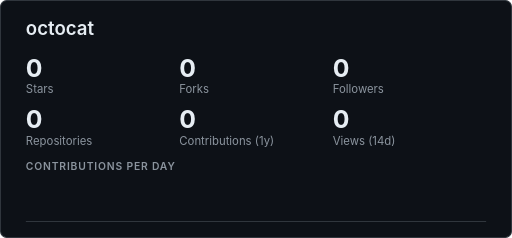
t = 0.00 s
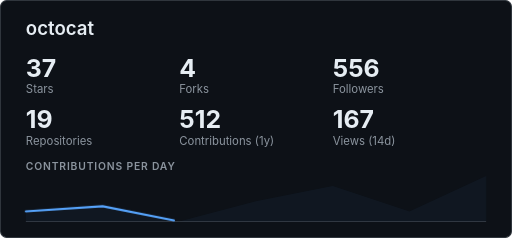
t = 0.33 s
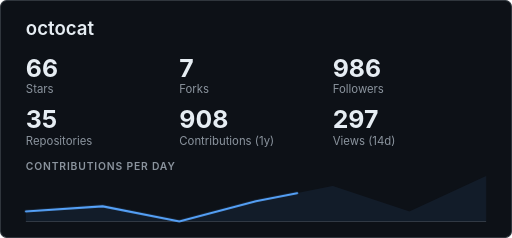
t = 0.65 s
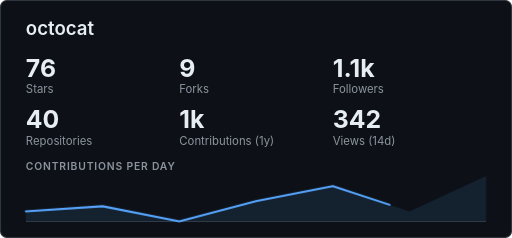
t = 0.95 s
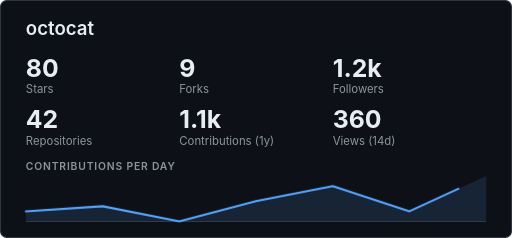
t = 1.28 s
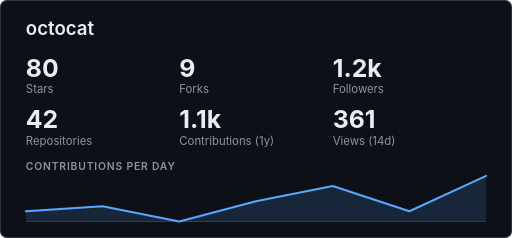
t = 1.60 s

The animated SVG that drew these frames (rendered in a browser with its animation timeline set to each time). Animation: 19 CSS @keyframes rules; one cycle of 1.60 s.

<svg xmlns="http://www.w3.org/2000/svg" width="495" height="230" viewBox="0 0 495 230" role="img" aria-labelledby="ghcTitle ghcDesc">
<title id="ghcTitle">octocat</title>
<desc id="ghcDesc">GitHub summary for octocat: 80 stars, 9 forks, 1200 followers, 42 public repositories, 1105 contributions in the last year, 361 repository views in the last 14 days. Contributions per day over the last 7 days, peaking at 9.</desc>
<style>
.bg{fill:#0d1117;stroke:#30363d}
.panel{fill:#161b22}
.t,.v,.big{fill:#e6edf3}
.d,.l,.h,.s{fill:#8b949e}
.n,.c{fill:#c9d1d9}
.star,.pill-v{fill:#e3b341}
.on-accent{fill:#0d1117}
.line{stroke:#58a6ff}
.area{fill:#58a6ff}
.axis,.edge{stroke:#30363d}
.track{fill:#30363d}
.ok{fill:#3fb950}
.fg{fill:#e6edf3}
.h0{fill:#151b23}.h1{fill:#033a16}.h2{fill:#196c2e}.h3{fill:#2ea043}.h4{fill:#56d364}
text{font-family:-apple-system,BlinkMacSystemFont,'Segoe UI',Helvetica,Arial,sans-serif}
.mono{font-family:ui-monospace,SFMono-Regular,'SF Mono',Menlo,Consolas,'Liberation Mono',monospace}
.t{font-size:18px;font-weight:600}
.d{font-size:11px}
.v{font-size:16px;font-weight:600}
.big{font-size:24px;font-weight:700}
.l{font-size:11px}
.h{font-size:10px;font-weight:600;letter-spacing:0.08em}
.n{font-size:12px}
.s{font-size:11px}
.c{font-size:12px}
.line{fill:none;stroke-width:2;stroke-linecap:round;stroke-linejoin:round}
.area{opacity:0.14;stroke:none}
.axis{stroke-width:1}
.edge{fill:none;stroke-width:1}
.cu{animation-duration:1.4s;animation-timing-function:linear;animation-iteration-count:1}
.cu0{opacity:0;animation-name:k0}
@keyframes k0{0%,6.24%{opacity:1}6.25%,100%{opacity:0}}
.cu1{opacity:0;animation-name:k1}
@keyframes k1{0%,6.24%{opacity:0}6.25%,12.49%{opacity:1}12.5%,100%{opacity:0}}
.cu2{opacity:0;animation-name:k2}
@keyframes k2{0%,12.49%{opacity:0}12.5%,18.74%{opacity:1}18.75%,100%{opacity:0}}
.cu3{opacity:0;animation-name:k3}
@keyframes k3{0%,18.74%{opacity:0}18.75%,24.99%{opacity:1}25%,100%{opacity:0}}
.cu4{opacity:0;animation-name:k4}
@keyframes k4{0%,24.99%{opacity:0}25%,31.24%{opacity:1}31.25%,100%{opacity:0}}
.cu5{opacity:0;animation-name:k5}
@keyframes k5{0%,31.24%{opacity:0}31.25%,37.49%{opacity:1}37.5%,100%{opacity:0}}
.cu6{opacity:0;animation-name:k6}
@keyframes k6{0%,37.49%{opacity:0}37.5%,43.74%{opacity:1}43.75%,100%{opacity:0}}
.cu7{opacity:0;animation-name:k7}
@keyframes k7{0%,43.74%{opacity:0}43.75%,49.99%{opacity:1}50%,100%{opacity:0}}
.cu8{opacity:0;animation-name:k8}
@keyframes k8{0%,49.99%{opacity:0}50%,56.24%{opacity:1}56.25%,100%{opacity:0}}
.cu9{opacity:0;animation-name:k9}
@keyframes k9{0%,56.24%{opacity:0}56.25%,62.49%{opacity:1}62.5%,100%{opacity:0}}
.cu10{opacity:0;animation-name:k10}
@keyframes k10{0%,62.49%{opacity:0}62.5%,68.74%{opacity:1}68.75%,100%{opacity:0}}
.cu11{opacity:0;animation-name:k11}
@keyframes k11{0%,68.74%{opacity:0}68.75%,74.99%{opacity:1}75%,100%{opacity:0}}
.cu12{opacity:0;animation-name:k12}
@keyframes k12{0%,74.99%{opacity:0}75%,81.24%{opacity:1}81.25%,100%{opacity:0}}
.cu13{opacity:0;animation-name:k13}
@keyframes k13{0%,81.24%{opacity:0}81.25%,87.49%{opacity:1}87.5%,100%{opacity:0}}
.cu14{opacity:0;animation-name:k14}
@keyframes k14{0%,87.49%{opacity:0}87.5%,93.74%{opacity:1}93.75%,100%{opacity:0}}
.cu15{opacity:0;animation-name:k15}
@keyframes k15{0%,93.74%{opacity:0}93.75%,99.99%{opacity:1}100%,100%{opacity:0}}
.cuz{animation-name:kz}
@keyframes kz{0%,99.99%{opacity:0}}
.draw{animation:draw 1.6s ease-out 1}
.fade{animation:fade 1.6s ease-out 1}
@keyframes draw{from{stroke-dasharray:1;stroke-dashoffset:1}to{stroke-dasharray:1;stroke-dashoffset:0}}
@keyframes fade{from{opacity:0}}
@media (prefers-reduced-motion:reduce){.draw,.fade,.cu{animation:none}}
</style>
<rect class="bg" x="0.5" y="0.5" width="494" height="229" rx="6"/>
<text class="t" x="25" y="34" text-anchor="start">octocat</text>
<text class="big cu cu0" x="25" y="74" text-anchor="start">0</text>
<text class="big cu cu1" x="25" y="74" text-anchor="start">14</text>
<text class="big cu cu2" x="25" y="74" text-anchor="start">26</text>
<text class="big cu cu3" x="25" y="74" text-anchor="start">37</text>
<text class="big cu cu4" x="25" y="74" text-anchor="start">46</text>
<text class="big cu cu5" x="25" y="74" text-anchor="start">54</text>
<text class="big cu cu6" x="25" y="74" text-anchor="start">60</text>
<text class="big cu cu7" x="25" y="74" text-anchor="start">66</text>
<text class="big cu cu8" x="25" y="74" text-anchor="start">70</text>
<text class="big cu cu9" x="25" y="74" text-anchor="start">73</text>
<text class="big cu cu10" x="25" y="74" text-anchor="start">76</text>
<text class="big cu cu11" x="25" y="74" text-anchor="start">78</text>
<text class="big cu cu12" x="25" y="74" text-anchor="start">79</text>
<text class="big cu cu13" x="25" y="74" text-anchor="start">79</text>
<text class="big cu cu14" x="25" y="74" text-anchor="start">80</text>
<text class="big cu cu15" x="25" y="74" text-anchor="start">80</text>
<text class="big cu cuz" x="25" y="74" text-anchor="start">80</text>
<text class="l" x="25" y="90" text-anchor="start">Stars</text>
<text class="big cu cu0" x="173.33" y="74" text-anchor="start">0</text>
<text class="big cu cu1" x="173.33" y="74" text-anchor="start">2</text>
<text class="big cu cu2" x="173.33" y="74" text-anchor="start">3</text>
<text class="big cu cu3" x="173.33" y="74" text-anchor="start">4</text>
<text class="big cu cu4" x="173.33" y="74" text-anchor="start">5</text>
<text class="big cu cu5" x="173.33" y="74" text-anchor="start">6</text>
<text class="big cu cu6" x="173.33" y="74" text-anchor="start">7</text>
<text class="big cu cu7" x="173.33" y="74" text-anchor="start">7</text>
<text class="big cu cu8" x="173.33" y="74" text-anchor="start">8</text>
<text class="big cu cu9" x="173.33" y="74" text-anchor="start">8</text>
<text class="big cu cu10" x="173.33" y="74" text-anchor="start">9</text>
<text class="big cu cu11" x="173.33" y="74" text-anchor="start">9</text>
<text class="big cu cu12" x="173.33" y="74" text-anchor="start">9</text>
<text class="big cu cu13" x="173.33" y="74" text-anchor="start">9</text>
<text class="big cu cu14" x="173.33" y="74" text-anchor="start">9</text>
<text class="big cu cu15" x="173.33" y="74" text-anchor="start">9</text>
<text class="big cu cuz" x="173.33" y="74" text-anchor="start">9</text>
<text class="l" x="173.33" y="90" text-anchor="start">Forks</text>
<text class="big cu cu0" x="321.67" y="74" text-anchor="start">0</text>
<text class="big cu cu1" x="321.67" y="74" text-anchor="start">211</text>
<text class="big cu cu2" x="321.67" y="74" text-anchor="start">396</text>
<text class="big cu cu3" x="321.67" y="74" text-anchor="start">556</text>
<text class="big cu cu4" x="321.67" y="74" text-anchor="start">694</text>
<text class="big cu cu5" x="321.67" y="74" text-anchor="start">810</text>
<text class="big cu cu6" x="321.67" y="74" text-anchor="start">907</text>
<text class="big cu cu7" x="321.67" y="74" text-anchor="start">986</text>
<text class="big cu cu8" x="321.67" y="74" text-anchor="start">1.1k</text>
<text class="big cu cu9" x="321.67" y="74" text-anchor="start">1.1k</text>
<text class="big cu cu10" x="321.67" y="74" text-anchor="start">1.1k</text>
<text class="big cu cu11" x="321.67" y="74" text-anchor="start">1.2k</text>
<text class="big cu cu12" x="321.67" y="74" text-anchor="start">1.2k</text>
<text class="big cu cu13" x="321.67" y="74" text-anchor="start">1.2k</text>
<text class="big cu cu14" x="321.67" y="74" text-anchor="start">1.2k</text>
<text class="big cu cu15" x="321.67" y="74" text-anchor="start">1.2k</text>
<text class="big cu cuz" x="321.67" y="74" text-anchor="start">1.2k</text>
<text class="l" x="321.67" y="90" text-anchor="start">Followers</text>
<text class="big cu cu0" x="25" y="124" text-anchor="start">0</text>
<text class="big cu cu1" x="25" y="124" text-anchor="start">7</text>
<text class="big cu cu2" x="25" y="124" text-anchor="start">14</text>
<text class="big cu cu3" x="25" y="124" text-anchor="start">19</text>
<text class="big cu cu4" x="25" y="124" text-anchor="start">24</text>
<text class="big cu cu5" x="25" y="124" text-anchor="start">28</text>
<text class="big cu cu6" x="25" y="124" text-anchor="start">32</text>
<text class="big cu cu7" x="25" y="124" text-anchor="start">35</text>
<text class="big cu cu8" x="25" y="124" text-anchor="start">37</text>
<text class="big cu cu9" x="25" y="124" text-anchor="start">38</text>
<text class="big cu cu10" x="25" y="124" text-anchor="start">40</text>
<text class="big cu cu11" x="25" y="124" text-anchor="start">41</text>
<text class="big cu cu12" x="25" y="124" text-anchor="start">41</text>
<text class="big cu cu13" x="25" y="124" text-anchor="start">42</text>
<text class="big cu cu14" x="25" y="124" text-anchor="start">42</text>
<text class="big cu cu15" x="25" y="124" text-anchor="start">42</text>
<text class="big cu cuz" x="25" y="124" text-anchor="start">42</text>
<text class="l" x="25" y="140" text-anchor="start">Repositories</text>
<text class="big cu cu0" x="173.33" y="124" text-anchor="start">0</text>
<text class="big cu cu1" x="173.33" y="124" text-anchor="start">195</text>
<text class="big cu cu2" x="173.33" y="124" text-anchor="start">365</text>
<text class="big cu cu3" x="173.33" y="124" text-anchor="start">512</text>
<text class="big cu cu4" x="173.33" y="124" text-anchor="start">639</text>
<text class="big cu cu5" x="173.33" y="124" text-anchor="start">746</text>
<text class="big cu cu6" x="173.33" y="124" text-anchor="start">835</text>
<text class="big cu cu7" x="173.33" y="124" text-anchor="start">908</text>
<text class="big cu cu8" x="173.33" y="124" text-anchor="start">967</text>
<text class="big cu cu9" x="173.33" y="124" text-anchor="start">1k</text>
<text class="big cu cu10" x="173.33" y="124" text-anchor="start">1k</text>
<text class="big cu cu11" x="173.33" y="124" text-anchor="start">1.1k</text>
<text class="big cu cu12" x="173.33" y="124" text-anchor="start">1.1k</text>
<text class="big cu cu13" x="173.33" y="124" text-anchor="start">1.1k</text>
<text class="big cu cu14" x="173.33" y="124" text-anchor="start">1.1k</text>
<text class="big cu cu15" x="173.33" y="124" text-anchor="start">1.1k</text>
<text class="big cu cuz" x="173.33" y="124" text-anchor="start">1.1k</text>
<text class="l" x="173.33" y="140" text-anchor="start">Contributions (1y)</text>
<text class="big cu cu0" x="321.67" y="124" text-anchor="start">0</text>
<text class="big cu cu1" x="321.67" y="124" text-anchor="start">64</text>
<text class="big cu cu2" x="321.67" y="124" text-anchor="start">119</text>
<text class="big cu cu3" x="321.67" y="124" text-anchor="start">167</text>
<text class="big cu cu4" x="321.67" y="124" text-anchor="start">209</text>
<text class="big cu cu5" x="321.67" y="124" text-anchor="start">244</text>
<text class="big cu cu6" x="321.67" y="124" text-anchor="start">273</text>
<text class="big cu cu7" x="321.67" y="124" text-anchor="start">297</text>
<text class="big cu cu8" x="321.67" y="124" text-anchor="start">316</text>
<text class="big cu cu9" x="321.67" y="124" text-anchor="start">331</text>
<text class="big cu cu10" x="321.67" y="124" text-anchor="start">342</text>
<text class="big cu cu11" x="321.67" y="124" text-anchor="start">350</text>
<text class="big cu cu12" x="321.67" y="124" text-anchor="start">355</text>
<text class="big cu cu13" x="321.67" y="124" text-anchor="start">359</text>
<text class="big cu cu14" x="321.67" y="124" text-anchor="start">360</text>
<text class="big cu cu15" x="321.67" y="124" text-anchor="start">361</text>
<text class="big cu cuz" x="321.67" y="124" text-anchor="start">361</text>
<text class="l" x="321.67" y="140" text-anchor="start">Views (14d)</text>
<text class="h" x="25" y="164" text-anchor="start">CONTRIBUTIONS PER DAY</text>
<line class="axis" x1="25" y1="214" x2="470" y2="214"/>
<path class="area fade" d="M25,214 L25,204.22 L99.17,199.33 L173.33,214 L247.5,194.44 L321.67,179.78 L395.83,204.22 L470,170 L470,214Z"/>
<polyline class="line draw" pathLength="1" points="25,204.22 99.17,199.33 173.33,214 247.5,194.44 321.67,179.78 395.83,204.22 470,170"/>
</svg>
